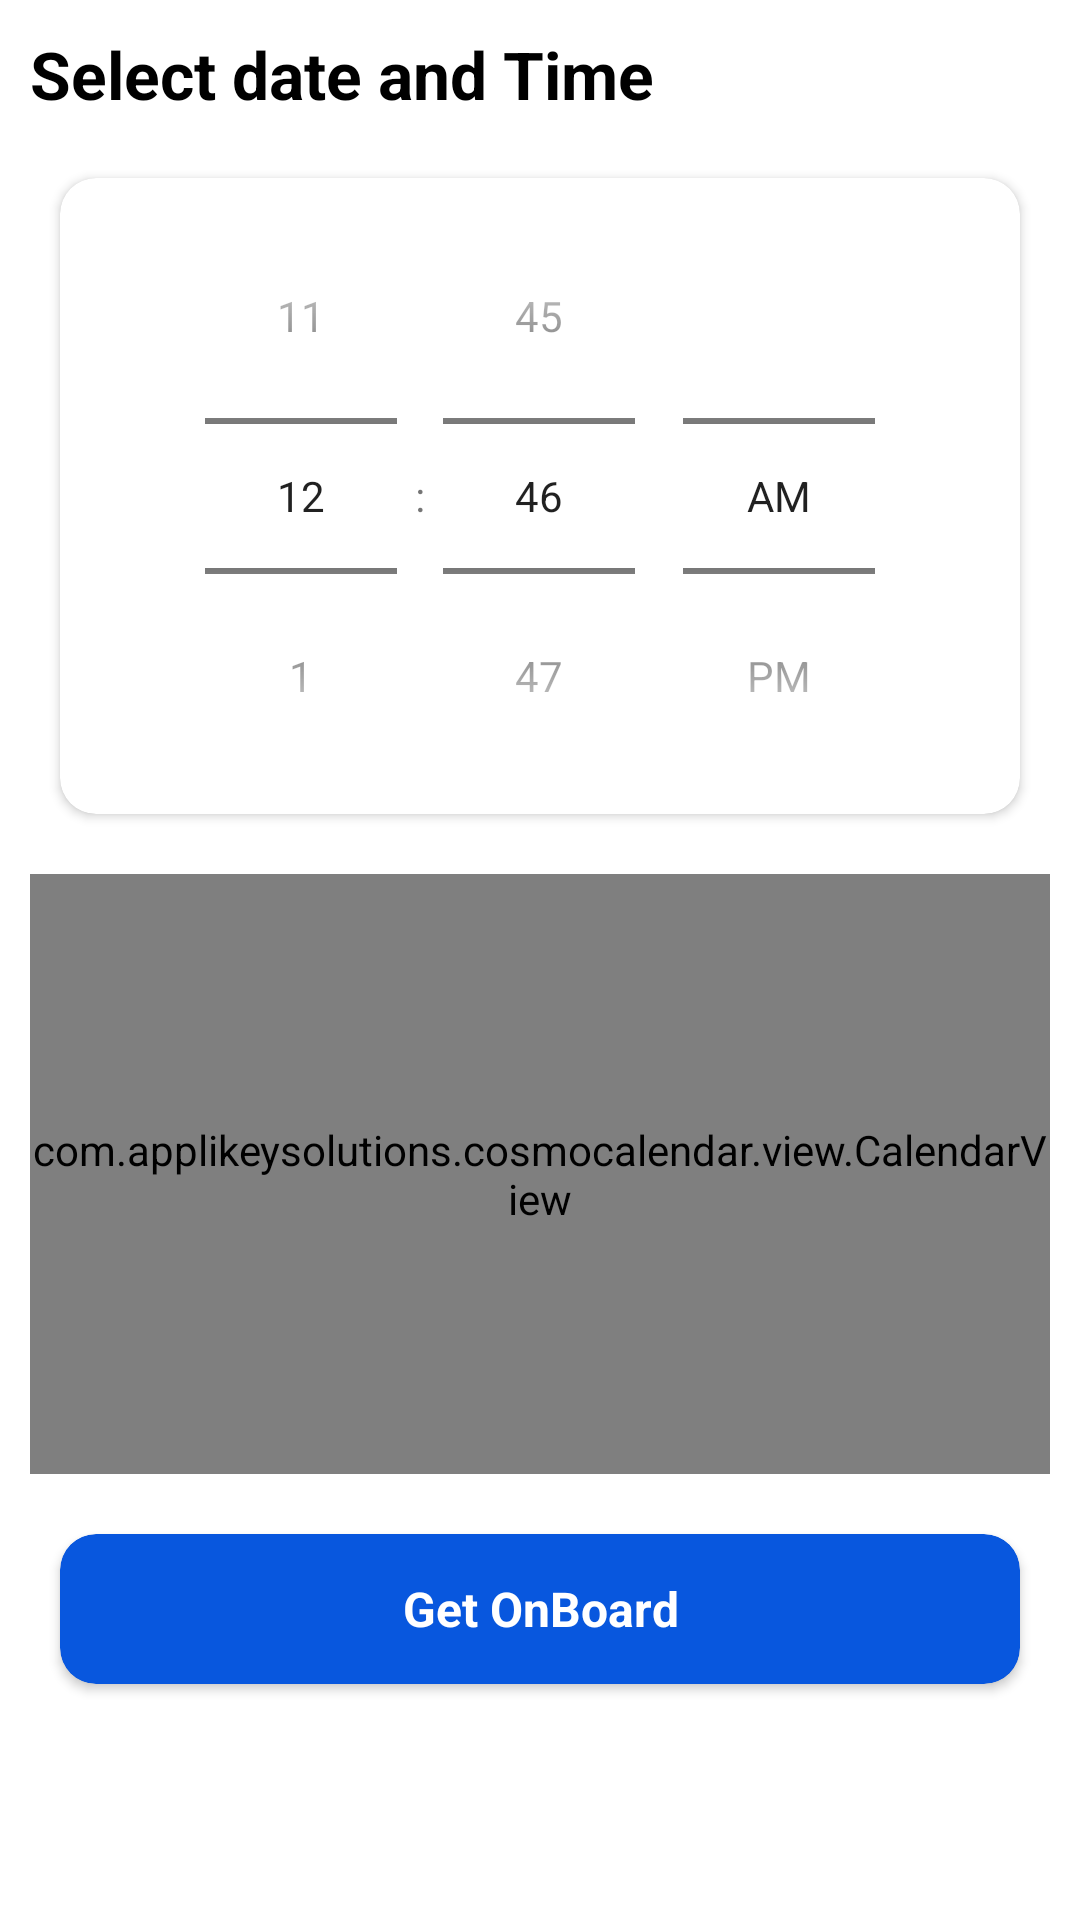

Produce the Android XML layout that renders to this screen, including the resource entries it uses.
<!-- AndroidManifest.xml: application theme Theme.Patholab -->
<!-- res/layout/activity_appointment.xml -->
<?xml version="1.0" encoding="utf-8"?>
<ScrollView
    android:orientation="vertical"
    xmlns:android="http://schemas.android.com/apk/res/android"
    xmlns:app="http://schemas.android.com/apk/res-auto"
    xmlns:tools="http://schemas.android.com/tools"
    android:layout_width="match_parent"
    android:layout_marginTop="150dp"
    android:background="#00000000"
    android:layout_height="match_parent"
    tools:context=".Activites.Appointment">

    <LinearLayout
        android:layout_width="match_parent"
        android:layout_height="match_parent"
        android:background="@color/white"
        android:orientation="vertical">
        <TextView

            android:layout_width="match_parent"
            android:layout_height="wrap_content"
            android:text="Select date and Time ️ "
            android:layout_marginTop="10dp"
            android:layout_marginLeft="10dp"
            android:textColor="@color/black"
            android:textSize="22dp"
            android:textStyle="bold"></TextView>

        <androidx.cardview.widget.CardView

            android:layout_width="match_parent"
            android:layout_height="wrap_content"
            android:layout_marginLeft="20dp"
            android:layout_marginRight="20dp"
            app:cardCornerRadius="12dp"
            android:layout_marginTop="20dp"

            android:foregroundTint="@color/black"
            >
            <TimePicker
                android:id="@+id/time"
                android:layout_width="match_parent"
                android:timePickerMode="spinner"
                android:layout_height="wrap_content">

            </TimePicker>

        </androidx.cardview.widget.CardView>

        <TextView
            android:layout_width="match_parent"
            android:layout_height="wrap_content"
            android:text="Choose the suitable date ⌛ "
            android:layout_marginTop="20dp"
            android:id="@+id/test"
            android:layout_marginLeft="10dp"
            android:textColor="@color/black"
            android:visibility="gone"
            android:textSize="22dp"
            android:textStyle="bold"></TextView>


<com.applikeysolutions.cosmocalendar.view.CalendarView
    android:layout_width="match_parent"
    android:layout_marginLeft="10dp"
    android:id="@+id/calender"
    android:layout_marginTop="20dp"

    android:layout_marginRight="10dp"
    android:layout_height="200dp"></com.applikeysolutions.cosmocalendar.view.CalendarView>


        <androidx.cardview.widget.CardView
            android:layout_width="match_parent"
            android:layout_height="50dp"
            android:layout_marginHorizontal="20dp"
            app:cardCornerRadius="12dp"
            android:id="@+id/getOnBoard"

            app:cardBackgroundColor="#0857DE"
            android:layout_marginBottom="30dp"
            android:layout_marginTop="20dp">


            <LinearLayout

                android:layout_width="match_parent"
                android:layout_height="match_parent"
                android:orientation="horizontal">

                <TextView
                    android:layout_width="match_parent"
                    android:layout_height="wrap_content"
                    android:text="Get OnBoard"
                    android:layout_marginTop="14dp"
                    android:textSize="16dp"
                    android:textAlignment="center"

                    android:textStyle="bold"
                    android:textColor="@color/white"
                    ></TextView>

            </LinearLayout>
        </androidx.cardview.widget.CardView>
    </LinearLayout>
</ScrollView>
<!-- resources referenced by this layout -->
<resources>
  <style name="Theme.Patholab" parent="Theme.MaterialComponents.DayNight.NoActionBar">
          
          <item name="colorPrimary">@color/black</item>
          <item name="colorPrimaryVariant">@color/black</item>
          <item name="colorOnPrimary">@color/white</item>
          
          <item name="colorSecondary">@color/teal_200</item>
          <item name="colorSecondaryVariant">@color/teal_700</item>
          <item name="colorOnSecondary">@color/white</item>
          
          <item name="android:statusBarColor" tools:targetApi="l">?attr/colorOnPrimary</item>
          
  
  
      </style>
  <!-- not gathered from this repository: default colours our renderer supplied (Android Studio template values) -->
  <color name="teal_200">#FF03DAC5</color>
  <color name="teal_700">#FF018786</color>
  <color name="black">#FF000000</color>
  <color name="white">#FFFFFFFF</color>
</resources>
